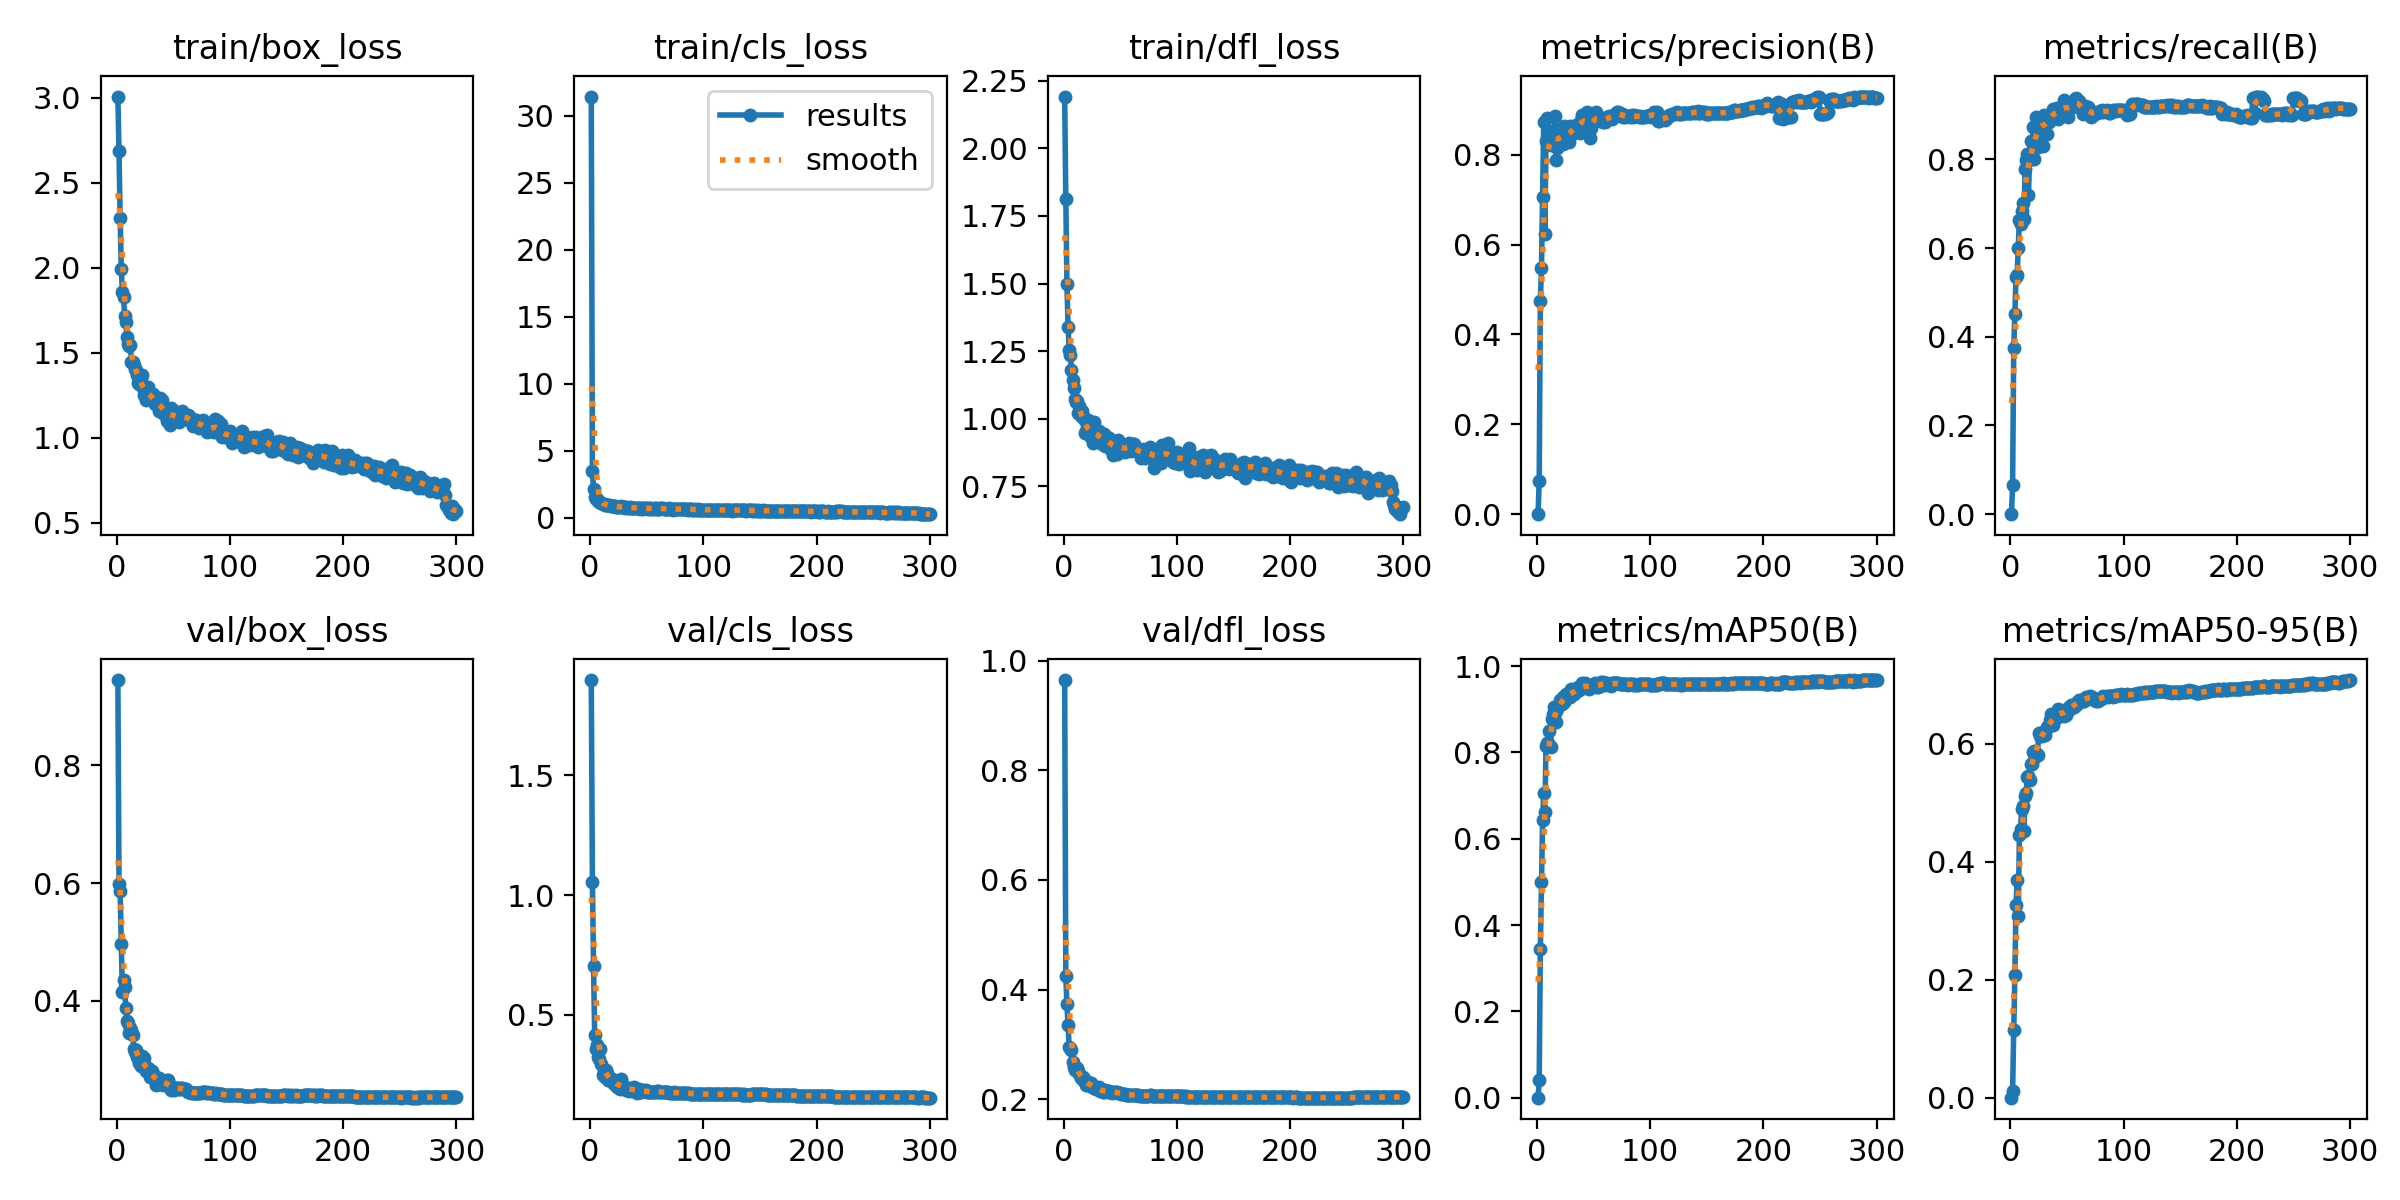

The file beside this chart, header and first rows:
epoch, time, train/box_loss, train/cls_loss, train/dfl_loss, metrics/precision(B), metrics/recall(B), metrics/mAP50(B), metrics/mAP50-95(B), val/box_loss, val/cls_loss, val/dfl_loss, lr/pg0, lr/pg1, lr/pg2
1, 724.4, 3.006, 31.42, 2.192, 0, 0, 0, 0, 0.9449, 1.898, 0.9647, 0.003329, 0.003329, 0.003329
2, 1408, 2.686, 3.493, 1.813, 0.07457, 0.06569, 0.04034, 0.01132, 0.5993, 1.055, 0.424, 0.006641, 0.006641, 0.006641
3, 2085, 2.291, 2.119, 1.497, 0.4741, 0.3751, 0.3453, 0.115, 0.5863, 0.7043, 0.3737, 0.00993, 0.00993, 0.00993
4, 2759, 1.994, 1.583, 1.339, 0.547, 0.4507, 0.4987, 0.2075, 0.4961, 0.4163, 0.3353, 0.009901, 0.009901, 0.009901
5, 3434, 1.857, 1.441, 1.256, 0.7056, 0.5347, 0.644, 0.3266, 0.415, 0.3579, 0.2946, 0.009868, 0.009868, 0.009868
6, 4109, 1.831, 1.377, 1.237, 0.8737, 0.5402, 0.7057, 0.3687, 0.4348, 0.373, 0.2932, 0.009835, 0.009835, 0.009835
7, 4783, 1.716, 1.262, 1.182, 0.6233, 0.6004, 0.6607, 0.3083, 0.4231, 0.3244, 0.2896, 0.009802, 0.009802, 0.009802
8, 5457, 1.682, 1.187, 1.142, 0.8304, 0.6642, 0.8138, 0.4455, 0.3877, 0.3159, 0.2684, 0.009769, 0.009769, 0.009769
9, 6132, 1.593, 1.151, 1.112, 0.8824, 0.6551, 0.8228, 0.4562, 0.3664, 0.3563, 0.2581, 0.009736, 0.009736, 0.009736
10, 6808, 1.551, 1.091, 1.072, 0.8434, 0.6843, 0.8207, 0.4902, 0.3621, 0.2964, 0.2542, 0.009703, 0.009703, 0.009703
11, 7483, 1.538, 1.051, 1.062, 0.853, 0.7026, 0.849, 0.4945, 0.3456, 0.248, 0.2549, 0.00967, 0.00967, 0.00967
12, 8159, 1.547, 1.05, 1.067, 0.8219, 0.6654, 0.8124, 0.4525, 0.354, 0.2703, 0.2578, 0.009637, 0.009637, 0.009637
13, 8834, 1.447, 0.9801, 1.022, 0.825, 0.7792, 0.8783, 0.5112, 0.3503, 0.2402, 0.2512, 0.009604, 0.009604, 0.009604
14, 9510, 1.447, 0.9658, 1.047, 0.8337, 0.7993, 0.8888, 0.5164, 0.3423, 0.271, 0.2465, 0.009571, 0.009571, 0.009571
15, 10187, 1.431, 0.9796, 1.009, 0.8407, 0.812, 0.905, 0.5446, 0.319, 0.2589, 0.2382, 0.009538, 0.009538, 0.009538
16, 10863, 1.406, 0.9563, 1.027, 0.8866, 0.719, 0.8921, 0.546, 0.3134, 0.2273, 0.2383, 0.009505, 0.009505, 0.009505
17, 11536, 1.397, 0.927, 1.012, 0.7889, 0.8049, 0.8709, 0.5388, 0.3168, 0.2285, 0.2404, 0.009472, 0.009472, 0.009472
18, 12210, 1.368, 0.9012, 0.9983, 0.8143, 0.8412, 0.9008, 0.5658, 0.3045, 0.2326, 0.2325, 0.009439, 0.009439, 0.009439
19, 12885, 1.325, 0.8866, 0.9483, 0.8463, 0.8011, 0.9083, 0.5665, 0.3024, 0.234, 0.2348, 0.009406, 0.009406, 0.009406
20, 13559, 1.319, 0.8666, 0.9547, 0.8341, 0.8723, 0.9224, 0.5858, 0.2939, 0.2263, 0.2265, 0.009373, 0.009373, 0.009373
21, 14233, 1.359, 0.8945, 0.9751, 0.8573, 0.8005, 0.9158, 0.5886, 0.2894, 0.2135, 0.2263, 0.00934, 0.00934, 0.00934
22, 14908, 1.368, 0.8884, 0.9944, 0.8348, 0.8467, 0.9122, 0.5772, 0.3065, 0.2195, 0.2314, 0.009307, 0.009307, 0.009307
23, 15581, 1.292, 0.8417, 0.9355, 0.8236, 0.8945, 0.9278, 0.5841, 0.2994, 0.209, 0.2284, 0.009274, 0.009274, 0.009274
24, 16254, 1.252, 0.8115, 0.9304, 0.8632, 0.8285, 0.9162, 0.5808, 0.3026, 0.2005, 0.2296, 0.009241, 0.009241, 0.009241
25, 16928, 1.248, 0.7992, 0.9359, 0.8435, 0.8848, 0.9285, 0.6188, 0.2862, 0.1997, 0.2227, 0.009208, 0.009208, 0.009208
26, 17599, 1.224, 0.7905, 0.9107, 0.844, 0.8883, 0.9346, 0.6126, 0.2816, 0.1928, 0.2216, 0.009175, 0.009175, 0.009175
27, 18272, 1.3, 0.8579, 0.9872, 0.8356, 0.8905, 0.9362, 0.6169, 0.282, 0.2316, 0.2215, 0.009142, 0.009142, 0.009142
28, 18944, 1.298, 0.8294, 0.9651, 0.8295, 0.8875, 0.9347, 0.6133, 0.2855, 0.2097, 0.2229, 0.009109, 0.009109, 0.009109
29, 19616, 1.25, 0.792, 0.9385, 0.8632, 0.829, 0.9291, 0.62, 0.2702, 0.1969, 0.2185, 0.009076, 0.009076, 0.009076
30, 20289, 1.221, 0.787, 0.9261, 0.8442, 0.9001, 0.9457, 0.6193, 0.2775, 0.2032, 0.2196, 0.009043, 0.009043, 0.009043
31, 20963, 1.246, 0.7732, 0.9537, 0.8538, 0.8887, 0.9344, 0.6143, 0.2812, 0.1929, 0.2221, 0.00901, 0.00901, 0.00901
32, 22127, 1.259, 0.8137, 0.9293, 0.8611, 0.8577, 0.9362, 0.629, 0.2697, 0.1883, 0.2159, 0.008977, 0.008977, 0.008977
33, 23531, 1.222, 0.7735, 0.9255, 0.8645, 0.8847, 0.9345, 0.6283, 0.2744, 0.188, 0.2162, 0.008944, 0.008944, 0.008944
34, 24945, 1.196, 0.7661, 0.9081, 0.8651, 0.885, 0.9451, 0.6298, 0.2704, 0.1835, 0.2158, 0.008911, 0.008911, 0.008911
35, 26355, 1.202, 0.7939, 0.9251, 0.856, 0.9007, 0.9422, 0.6408, 0.2571, 0.1879, 0.213, 0.008878, 0.008878, 0.008878
36, 27762, 1.207, 0.7677, 0.9445, 0.8689, 0.8905, 0.9518, 0.6501, 0.2627, 0.1961, 0.2137, 0.008845, 0.008845, 0.008845
37, 29182, 1.157, 0.759, 0.8979, 0.8636, 0.8978, 0.9456, 0.6392, 0.2684, 0.1833, 0.2173, 0.008812, 0.008812, 0.008812
38, 30318, 1.233, 0.7632, 0.9321, 0.8474, 0.9124, 0.9482, 0.6322, 0.2637, 0.1917, 0.2151, 0.008779, 0.008779, 0.008779
39, 30995, 1.176, 0.7448, 0.9217, 0.8778, 0.9142, 0.9518, 0.6422, 0.2611, 0.201, 0.2129, 0.008746, 0.008746, 0.008746
40, 31671, 1.223, 0.7538, 0.9289, 0.8887, 0.9015, 0.9598, 0.6472, 0.26, 0.1829, 0.2152, 0.008713, 0.008713, 0.008713
41, 32348, 1.146, 0.7501, 0.9161, 0.8685, 0.9161, 0.9497, 0.6458, 0.2576, 0.1736, 0.2134, 0.00868, 0.00868, 0.00868
42, 33023, 1.141, 0.7155, 0.8833, 0.8912, 0.8905, 0.9601, 0.6598, 0.2595, 0.1873, 0.213, 0.008647, 0.008647, 0.008647
43, 33699, 1.177, 0.7319, 0.9115, 0.8735, 0.9033, 0.9563, 0.6578, 0.2587, 0.1906, 0.2122, 0.008614, 0.008614, 0.008614
44, 34375, 1.1, 0.6845, 0.8662, 0.8961, 0.896, 0.9526, 0.6475, 0.2663, 0.179, 0.2139, 0.008581, 0.008581, 0.008581
45, 35052, 1.151, 0.7399, 0.9114, 0.8778, 0.9172, 0.9493, 0.6513, 0.2651, 0.18, 0.2138, 0.008548, 0.008548, 0.008548
46, 36348, 1.156, 0.724, 0.9154, 0.8528, 0.9142, 0.9468, 0.653, 0.2591, 0.1807, 0.2135, 0.008515, 0.008515, 0.008515
47, 37753, 1.077, 0.6822, 0.8687, 0.8375, 0.9343, 0.9494, 0.6474, 0.2512, 0.1866, 0.2127, 0.008482, 0.008482, 0.008482
48, 39156, 1.174, 0.7427, 0.92, 0.8591, 0.9237, 0.9554, 0.6549, 0.2491, 0.1828, 0.2118, 0.008449, 0.008449, 0.008449
49, 40563, 1.129, 0.7085, 0.8945, 0.8756, 0.9197, 0.953, 0.6496, 0.2535, 0.1855, 0.2123, 0.008416, 0.008416, 0.008416
50, 41642, 1.164, 0.7265, 0.8984, 0.8788, 0.9142, 0.9559, 0.6545, 0.2501, 0.1799, 0.211, 0.008383, 0.008383, 0.008383
51, 42321, 1.106, 0.6843, 0.8786, 0.8868, 0.896, 0.9616, 0.6601, 0.249, 0.1777, 0.2104, 0.00835, 0.00835, 0.00835
52, 43027, 1.132, 0.717, 0.8971, 0.8962, 0.9135, 0.9565, 0.6621, 0.2512, 0.1784, 0.21, 0.008317, 0.008317, 0.008317
53, 43709, 1.135, 0.6909, 0.8922, 0.8804, 0.9179, 0.9519, 0.6596, 0.2524, 0.1798, 0.2094, 0.008284, 0.008284, 0.008284
54, 44383, 1.106, 0.7047, 0.8764, 0.8833, 0.9254, 0.9511, 0.6659, 0.2517, 0.1772, 0.209, 0.008251, 0.008251, 0.008251
55, 45057, 1.09, 0.6599, 0.8943, 0.8824, 0.9172, 0.9526, 0.6633, 0.2509, 0.1791, 0.2082, 0.008218, 0.008218, 0.008218
56, 45731, 1.131, 0.6972, 0.8971, 0.8742, 0.9256, 0.9543, 0.6627, 0.251, 0.1771, 0.2085, 0.008185, 0.008185, 0.008185
57, 46405, 1.143, 0.7279, 0.8878, 0.8786, 0.9361, 0.963, 0.6661, 0.2521, 0.1787, 0.2087, 0.008152, 0.008152, 0.008152
58, 47079, 1.156, 0.7158, 0.9104, 0.8727, 0.9382, 0.9625, 0.6664, 0.2518, 0.1797, 0.2084, 0.008119, 0.008119, 0.008119
59, 47752, 1.116, 0.6975, 0.8927, 0.875, 0.9326, 0.9595, 0.6702, 0.2503, 0.1814, 0.2081, 0.008086, 0.008086, 0.008086
60, 48426, 1.11, 0.6811, 0.879, 0.873, 0.927, 0.9561, 0.6697, 0.2504, 0.1816, 0.2079, 0.008053, 0.008053, 0.008053
... 240 more rows
